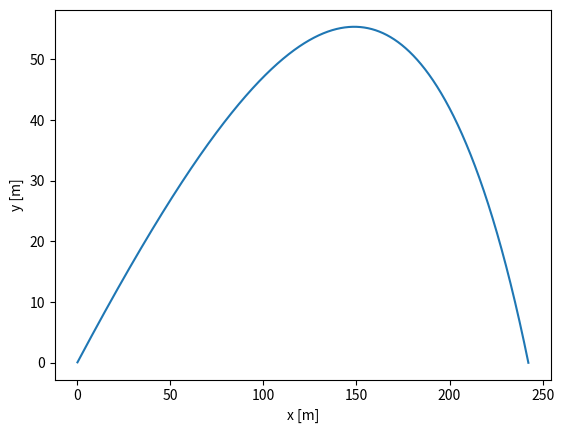
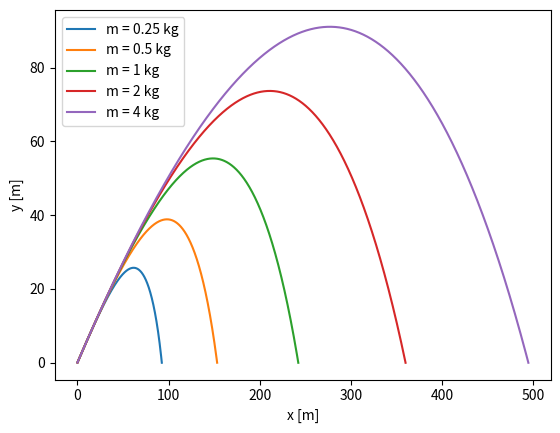

Here is the Python script that generated these plots, in order:
# start from Example 8.5 program odesim.py
import numpy as np
import matplotlib.pyplot as plt

# constants
g     = 9.81	# m s^-2
m     = 1.0	# kg
rho   = 1.22	# kg m^-3
C     = 0.47	# unitless
R     = 0.08    # m
h     = 0.001   # seconds
theta = 30.0*(np.pi/180) # radians
v0    = 100.0	# m s^-1
const = (rho*C*np.pi*R**2)/(2.0*m)

# define the equations of motion
def f(r,const):
    x   = r[0]
    y   = r[1]
    vx  = r[2]
    vy  = r[3]
    fx  = vx
    fy  = vy
    fvx = -const*vx*np.sqrt(vx**2+vy**2)
    fvy = -g-const*vy*np.sqrt(vx**2+vy**2)
    return np.array([fx,fy,fvx,fvy],float)

# containers for output
r = np.array([0.0,0.0,v0*np.cos(theta),v0*np.sin(theta)],float)
xpoints = []
ypoints = []

# use fourth-order Runge-Kutta
while r[1]>=0:
    k1 = h*f(r,const)
    k2 = h*f(r+0.5*k1,const)
    k3 = h*f(r+0.5*k2,const)
    k4 = h*f(r+k3,const)
    r += (k1+2*k2+2*k3+k4)/6
    xpoints.append(r[0])
    ypoints.append(r[1])

# make plot for part (b)
p1 = plt.figure(1)
plt.plot(xpoints,ypoints)
plt.xlabel("x [m]")
plt.ylabel('y [m]')
p1.show()

# try different values of m
p2 = plt.figure(2)
for m in [0.25,0.5,1,2,4]:
    const = (rho*C*np.pi*R**2)/(2.0*m)
    r = np.array([0.0,0.0,v0*np.cos(theta),v0*np.sin(theta)],float)
    xpoints = []
    ypoints = []

    # use fourth-order Runge-Kutta
    while r[1]>=0:
        k1 = h*f(r,const)
        k2 = h*f(r+0.5*k1,const)
        k3 = h*f(r+0.5*k2,const)
        k4 = h*f(r+k3,const)
        r += (k1+2*k2+2*k3+k4)/6
        xpoints.append(r[0])
        ypoints.append(r[1])

    plt.plot(xpoints,ypoints,label='m = '+str(m)+' kg')

plt.xlabel("x [m]")
plt.ylabel('y [m]')
plt.legend()
p2.show()

